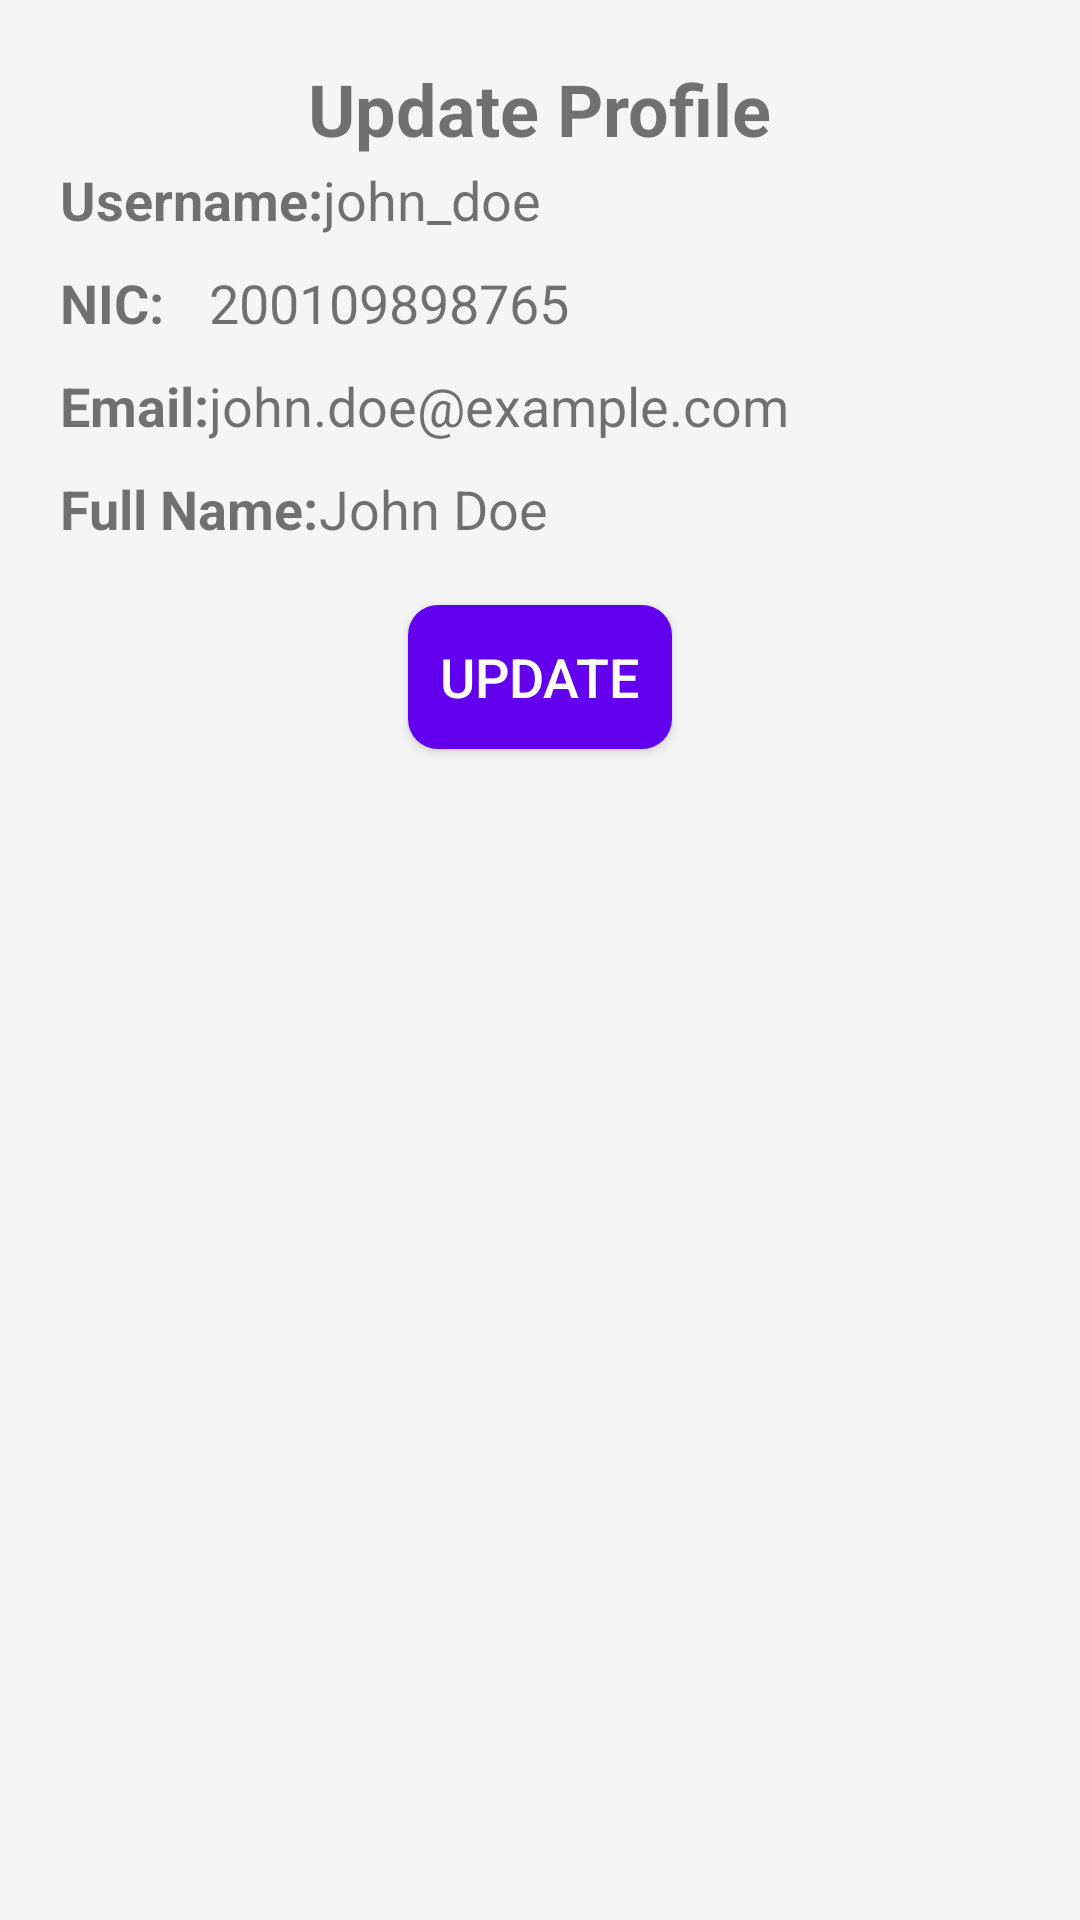

Here is an Android app screen rendered from its layout file. Give the layout XML and the strings, colors and styles it references.
<!-- AndroidManifest.xml: application theme Theme.TravelEaseMobileApp -->
<!-- res/layout/activity_update_profie.xml -->
<?xml version="1.0" encoding="utf-8"?>
<RelativeLayout
    xmlns:android="http://schemas.android.com/apk/res/android"
    android:layout_width="match_parent"
    android:layout_height="match_parent"
    android:background="#F5F5F5">

    
    <TextView
        android:id="@+id/headerLabel"
        android:layout_width="wrap_content"
        android:layout_height="wrap_content"
        android:layout_centerHorizontal="true"
        android:layout_marginTop="20dp"
        android:text="Update Profile"
        android:textSize="24sp"
        android:textStyle="bold" />

    
    <TextView
        android:id="@+id/nicLabel"
        android:layout_width="wrap_content"
        android:layout_height="wrap_content"
        android:layout_toEndOf="@id/nicLabel"
        android:layout_marginTop="20dp"
        android:layout_marginStart="20dp"
        android:text="NIC:"
        android:textSize="18sp"
        android:textStyle="bold" />

    <TextView
        android:id="@+id/nicValue"
        android:layout_width="wrap_content"
        android:layout_height="wrap_content"
        android:layout_toEndOf="@id/nicLabel"
        android:layout_marginTop="20dp"
        android:text="123456789"
        android:textSize="18sp" />

    
    <TextView
        android:id="@+id/usernameLabel"
        android:layout_width="wrap_content"
        android:layout_height="wrap_content"
        android:layout_below="@id/nicLabel"
        android:layout_marginTop="10dp"
        android:layout_marginStart="20dp"
        android:text="Username:"
        android:textSize="18sp"
        android:textStyle="bold" />

    <TextView
        android:id="@+id/usernameValue"
        android:layout_width="wrap_content"
        android:layout_height="wrap_content"
        android:layout_toEndOf="@id/usernameLabel"
        android:layout_below="@id/nicLabel"
        android:layout_marginTop="10dp"
        android:text="john_doe"
        android:textSize="18sp" />

    
    <TextView
        android:id="@+id/nicLabel1"
        android:layout_width="wrap_content"
        android:layout_height="wrap_content"
        android:layout_below="@id/usernameLabel"
        android:layout_marginTop="10dp"
        android:layout_marginStart="20dp"
        android:text="NIC:"
        android:textSize="18sp"
        android:textStyle="bold" />

    <TextView
        android:id="@+id/nicValue2"
        android:layout_width="wrap_content"
        android:layout_height="wrap_content"
        android:layout_toEndOf="@id/emailLabel"
        android:layout_below="@id/usernameLabel"
        android:layout_marginTop="10dp"
        android:text="200109898765"
        android:textSize="18sp" />

    
    <TextView
        android:id="@+id/emailLabel"
        android:layout_width="wrap_content"
        android:layout_height="wrap_content"
        android:layout_below="@id/nicLabel1"
        android:layout_marginTop="10dp"
        android:layout_marginStart="20dp"
        android:text="Email:"
        android:textSize="18sp"
        android:textStyle="bold" />

    <TextView
        android:id="@+id/emailValue"
        android:layout_width="wrap_content"
        android:layout_height="wrap_content"
        android:layout_toEndOf="@id/emailLabel"
        android:layout_below="@id/nicValue2"
        android:layout_marginTop="10dp"
        android:text="john.doe@example.com"
        android:textSize="18sp" />

    
    <TextView
        android:id="@+id/fullNameLabel"
        android:layout_width="wrap_content"
        android:layout_height="wrap_content"
        android:layout_below="@id/emailLabel"
        android:layout_marginTop="10dp"
        android:layout_marginStart="20dp"
        android:text="Full Name:"
        android:textSize="18sp"
        android:textStyle="bold" />

    <TextView
        android:id="@+id/fullNameValue"
        android:layout_width="wrap_content"
        android:layout_height="wrap_content"
        android:layout_toEndOf="@id/fullNameLabel"
        android:layout_below="@id/emailLabel"
        android:layout_marginTop="10dp"
        android:text="John Doe"
        android:textSize="18sp" />

    
    <Button
        android:id="@+id/updateButton"
        android:layout_width="wrap_content"
        android:layout_height="wrap_content"
        android:layout_below="@id/fullNameValue"
        android:layout_centerHorizontal="true"
        android:layout_marginTop="20dp"
        android:background="@drawable/purple_background"
        android:textColor="@color/white"
        android:text="Update"
        android:textSize="18sp" />


</RelativeLayout>
<!-- resources referenced by this layout -->
<resources>
  <color name="white">#FFFFFFFF</color>
  <!-- drawable purple_background (drawable) -->
  <?xml version="1.0" encoding="utf-8"?>
  <shape xmlns:android="http://schemas.android.com/apk/res/android">
      <solid android:color="@color/purple_500" /> 
      <corners android:radius="10dp" /> 
  </shape>
  <style name="Theme.TravelEaseMobileApp" parent="Theme.AppCompat.Light.DarkActionBar">
          
          <item name="colorPrimary">@color/purple_500</item>
          <item name="colorPrimaryVariant">@color/purple_700</item>
          <item name="colorOnPrimary">@color/white</item>
          
          <item name="colorSecondary">@color/teal_200</item>
          <item name="colorSecondaryVariant">@color/teal_700</item>
          <item name="colorOnSecondary">@color/black</item>
          
          <item name="android:statusBarColor">?attr/colorPrimaryVariant</item>
          
      </style>
  <color name="purple_500">#FF6200EE</color>
  <color name="purple_700">#240a5e</color>
  <color name="teal_200">#FF03DAC5</color>
  <color name="teal_700">#FF018786</color>
  <color name="black">#FF000000</color>
</resources>
